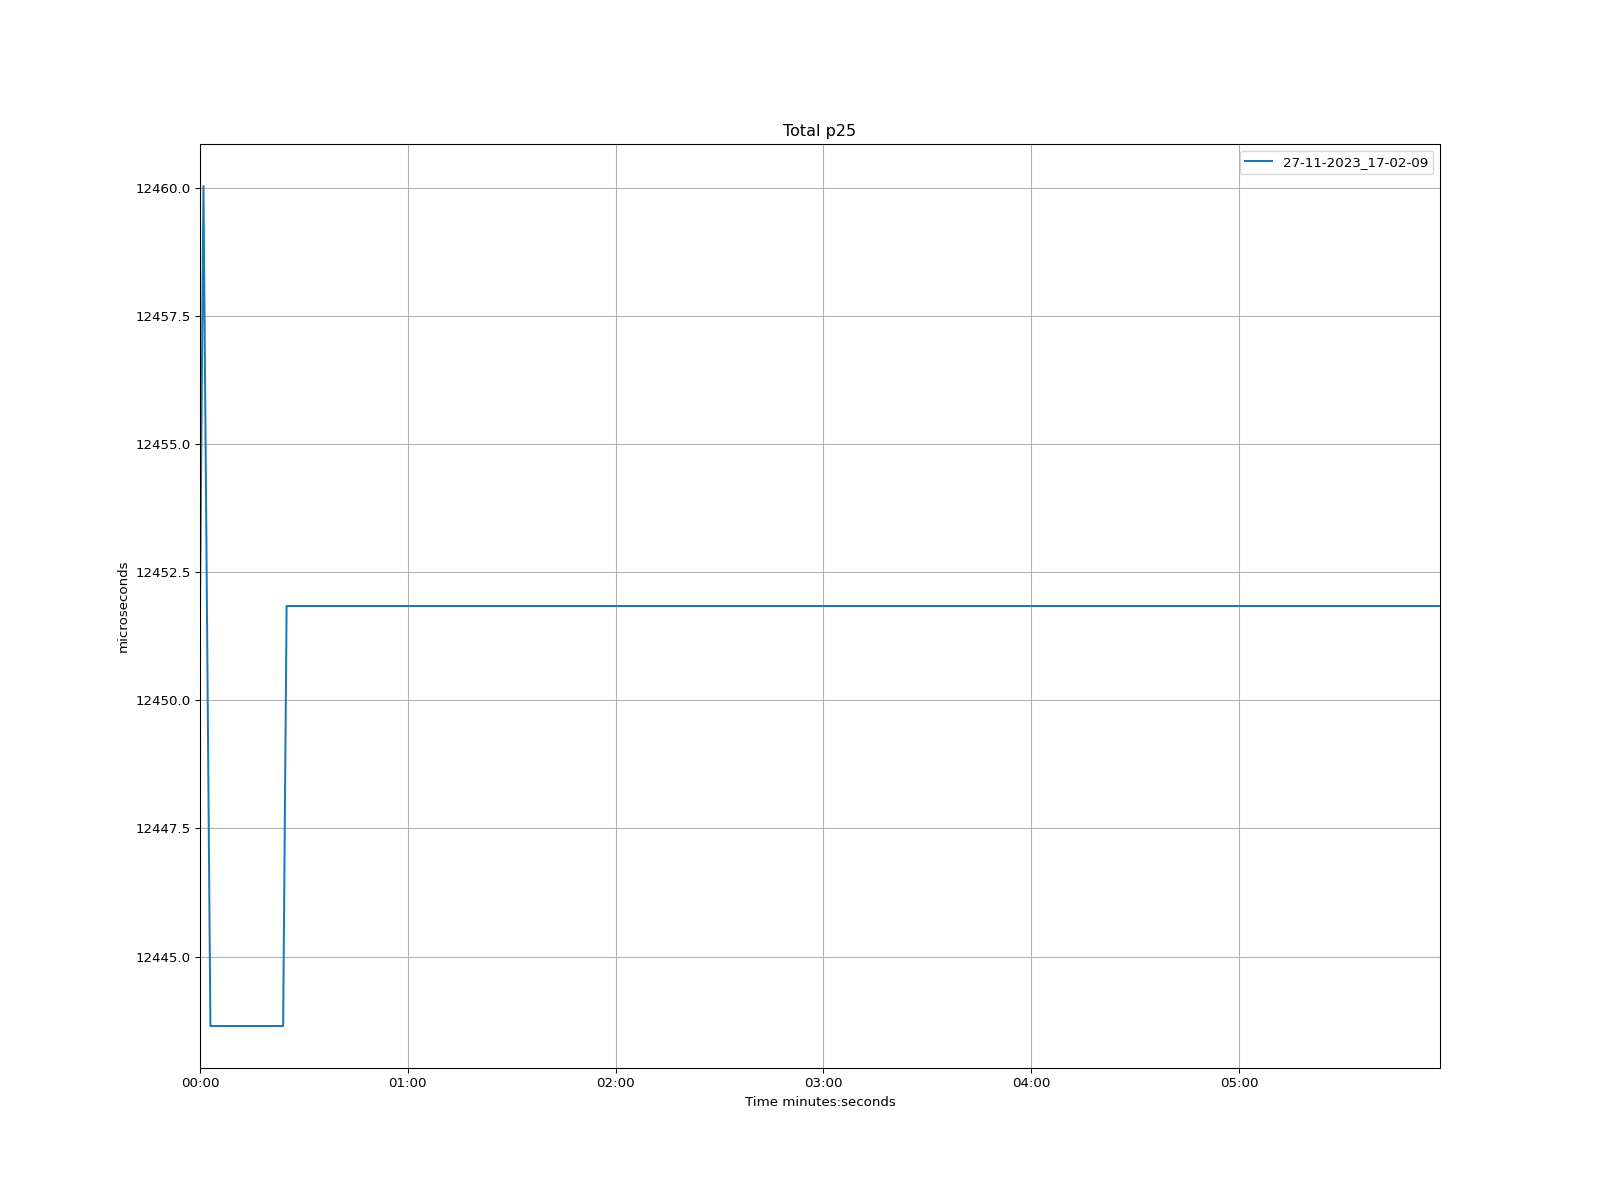

The table this chart was drawn from, first rows:
time, 27-11-2023_17-02-09
1970-01-01 00:00:00, 12452
1970-01-01 00:00:01, 12460
1970-01-01 00:00:02, 12452
1970-01-01 00:00:03, 12444
1970-01-01 00:00:04, 12444
1970-01-01 00:00:05, 12444
1970-01-01 00:00:06, 12444
1970-01-01 00:00:07, 12444
1970-01-01 00:00:08, 12444
1970-01-01 00:00:09, 12444
1970-01-01 00:00:10, 12444
1970-01-01 00:00:11, 12444
1970-01-01 00:00:12, 12444
1970-01-01 00:00:13, 12444
1970-01-01 00:00:14, 12444
1970-01-01 00:00:15, 12444
1970-01-01 00:00:16, 12444
1970-01-01 00:00:17, 12444
1970-01-01 00:00:18, 12444
1970-01-01 00:00:19, 12444
1970-01-01 00:00:20, 12444
1970-01-01 00:00:21, 12444
1970-01-01 00:00:22, 12444
1970-01-01 00:00:23, 12444
1970-01-01 00:00:24, 12444
1970-01-01 00:00:25, 12452
1970-01-01 00:00:26, 12452
1970-01-01 00:00:27, 12452
1970-01-01 00:00:28, 12452
1970-01-01 00:00:29, 12452
1970-01-01 00:00:30, 12452
1970-01-01 00:00:31, 12452
1970-01-01 00:00:32, 12452
1970-01-01 00:00:33, 12452
1970-01-01 00:00:34, 12452
1970-01-01 00:00:35, 12452
1970-01-01 00:00:36, 12452
1970-01-01 00:00:37, 12452
1970-01-01 00:00:38, 12452
1970-01-01 00:00:39, 12452
1970-01-01 00:00:40, 12452
1970-01-01 00:00:41, 12452
1970-01-01 00:00:42, 12452
1970-01-01 00:00:43, 12452
1970-01-01 00:00:44, 12452
1970-01-01 00:00:45, 12452
1970-01-01 00:00:46, 12452
1970-01-01 00:00:47, 12452
1970-01-01 00:00:48, 12452
1970-01-01 00:00:49, 12452
1970-01-01 00:00:50, 12452
1970-01-01 00:00:51, 12452
1970-01-01 00:00:52, 12452
1970-01-01 00:00:53, 12452
1970-01-01 00:00:54, 12452
1970-01-01 00:00:55, 12452
1970-01-01 00:00:56, 12452
1970-01-01 00:00:57, 12452
1970-01-01 00:00:58, 12452
1970-01-01 00:00:59, 12452
... 299 more rows
